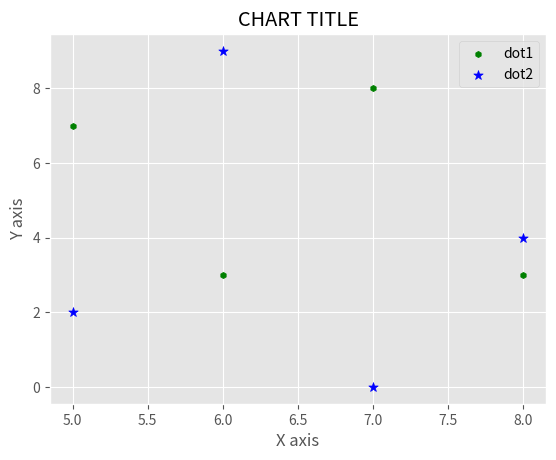

This chart was generated by the following Python code:
from matplotlib import pyplot as plt, style

style.use('ggplot')

x = [5, 6, 7, 8]
y = [7, 3, 8, 3]

x2 = [5, 6, 7, 8]
y2 = [2, 9, 0, 4]

plt.scatter(x, y, color='g', label="dot1", marker='h', s=20)
plt.scatter(x2, y2, color='b', label="dot2", marker='*', s=50)

plt.title("CHART TITLE")
plt.ylabel("Y axis")
plt.xlabel("X axis")
plt.legend()

plt.show()
